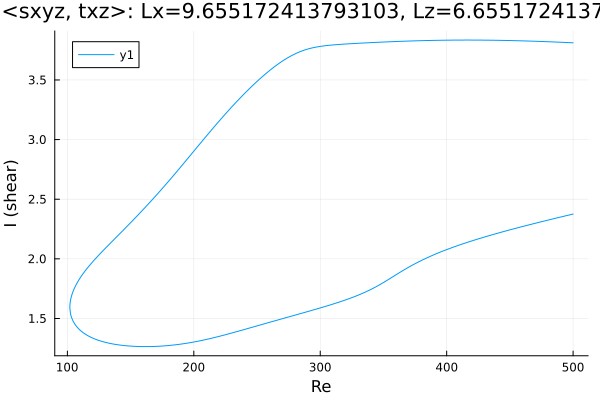

The data file committed next to this chart (first rows):
Re, shear
500.0, 3.811
499, 3.812
497.6, 3.813
496.2, 3.813
494.8, 3.814
493.4, 3.815
492, 3.815
490.6, 3.816
489.1, 3.817
487.7, 3.817
486.3, 3.818
484.9, 3.818
483.5, 3.819
482.1, 3.82
480.7, 3.82
479.2, 3.821
477.8, 3.821
476.4, 3.822
475, 3.822
473.6, 3.823
472.2, 3.824
470.8, 3.824
469.3, 3.825
467.9, 3.825
466.5, 3.826
465.1, 3.826
463.7, 3.826
462.3, 3.827
460.9, 3.827
459.4, 3.828
458, 3.828
456.6, 3.829
455.2, 3.829
453.8, 3.829
452.4, 3.83
451, 3.83
449.5, 3.83
448.1, 3.831
446.7, 3.831
445.3, 3.831
443.9, 3.832
442.5, 3.832
441.1, 3.832
439.6, 3.832
438.2, 3.833
436.8, 3.833
435.4, 3.833
434, 3.833
432.6, 3.833
431.2, 3.834
429.7, 3.834
428.3, 3.834
426.9, 3.834
425.5, 3.834
424.1, 3.834
422.7, 3.834
421.3, 3.834
420.6, 3.834
419.2, 3.834
417.8, 3.834
... 573 more rows
